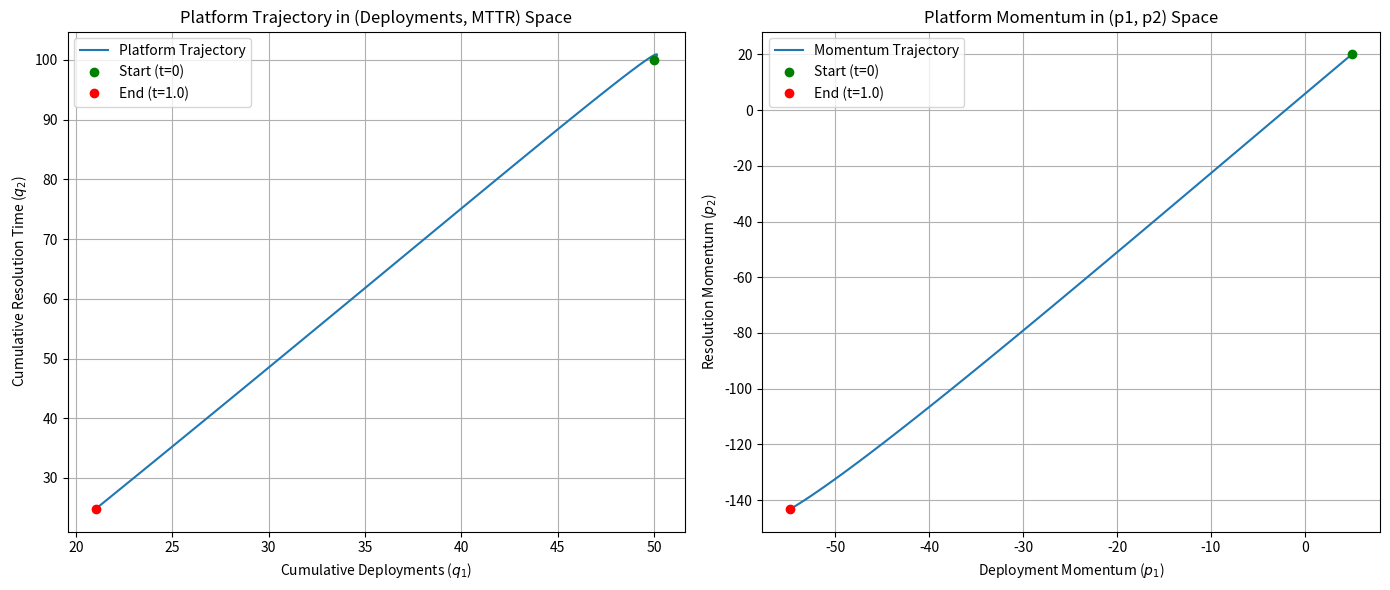

The matplotlib source for this figure:
import numpy as np
import matplotlib.pyplot as plt
from scipy.integrate import odeint

# Define the Hamiltonian for the Azure Metrics model
# H = 0.5*p1**2 + 0.5*p2**2 + 0.5*q1**2 + q2**2 + 0.25*q1*q2
def hamiltonian_azure(state, t):
    q1, q2, p1, p2 = state
    # Hamilton's equations
    q1_dot = p1
    q2_dot = p2
    p1_dot = -q1 - 0.25 * q2
    p2_dot = -2 * q2 - 0.25 * q1
    return [q1_dot, q2_dot, p1_dot, p2_dot]

# Initial conditions from the example
q1_initial = 50
q2_initial = 100
p1_initial = 5
p2_initial = 20
initial_state = [q1_initial, q2_initial, p1_initial, p2_initial]

# Time points for the simulation
t = np.linspace(0, 1, 100) # Simulating for 1 week

# Solve the differential equations
solution = odeint(hamiltonian_azure, initial_state, t)
q1_solution, q2_solution, p1_solution, p2_solution = solution.T

# Create the plots
fig, (ax1, ax2) = plt.subplots(1, 2, figsize=(14, 6))

# Plot the trajectory in (q1, q2) space
ax1.plot(q1_solution, q2_solution, label='Platform Trajectory')
ax1.plot(q1_solution[0], q2_solution[0], 'go', label='Start (t=0)') # Start point
ax1.plot(q1_solution[-1], q2_solution[-1], 'ro', label=f'End (t={t[-1]})') # End point
ax1.set_title('Platform Trajectory in (Deployments, MTTR) Space')
ax1.set_xlabel('Cumulative Deployments ($q_1$)')
ax1.set_ylabel('Cumulative Resolution Time ($q_2$)')
ax1.grid(True)
ax1.legend()

# Plot the trajectory in (p1, p2) space (momentum)
ax2.plot(p1_solution, p2_solution, label='Momentum Trajectory')
ax2.plot(p1_solution[0], p2_solution[0], 'go', label='Start (t=0)') # Start point
ax2.plot(p1_solution[-1], p2_solution[-1], 'ro', label=f'End (t={t[-1]})') # End point
ax2.set_title('Platform Momentum in (p1, p2) Space')
ax2.set_xlabel('Deployment Momentum ($p_1$)')
ax2.set_ylabel('Resolution Momentum ($p_2$)')
ax2.grid(True)
ax2.legend()

plt.tight_layout()
plt.show()